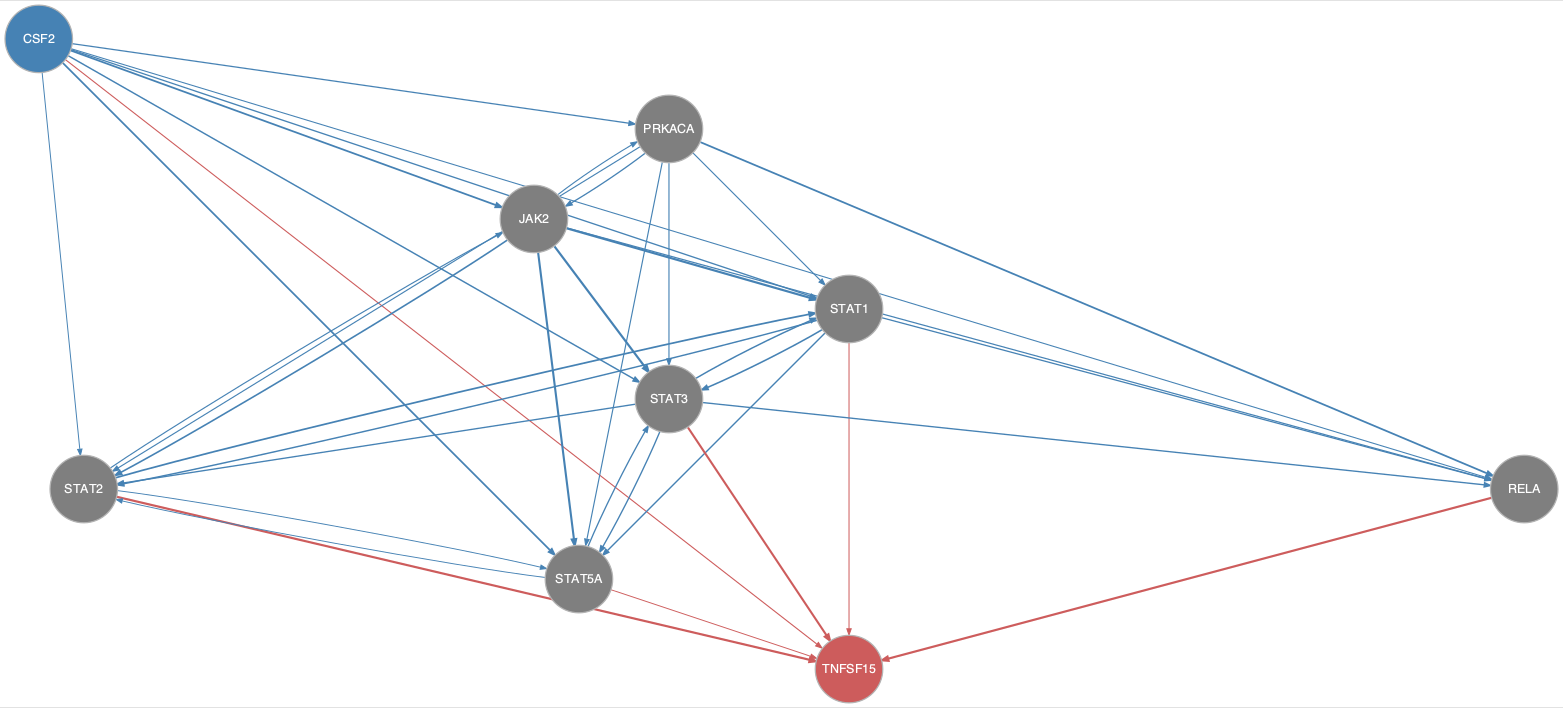

The file beside this chart, header and first rows:
from	to
CSF2	JAK2
CSF2	PRKACA
CSF2	RELA
CSF2	STAT1
CSF2	STAT2
CSF2	STAT3
CSF2	STAT5A
JAK2	PRKACA
JAK2	RELA
JAK2	STAT1
JAK2	STAT2
JAK2	STAT3
JAK2	STAT5A
PRKACA	JAK2
PRKACA	RELA
PRKACA	STAT1
PRKACA	STAT2
PRKACA	STAT3
PRKACA	STAT5A
STAT1	RELA
STAT1	STAT2
STAT1	STAT3
STAT1	STAT5A
STAT2	JAK2
STAT2	STAT1
STAT2	STAT5A
STAT3	RELA
STAT3	STAT1
STAT3	STAT2
STAT3	STAT5A
STAT5A	STAT2
STAT5A	STAT3
CSF2	TNFSF15
RELA	TNFSF15
STAT1	TNFSF15
STAT2	TNFSF15
STAT3	TNFSF15
STAT5A	TNFSF15
